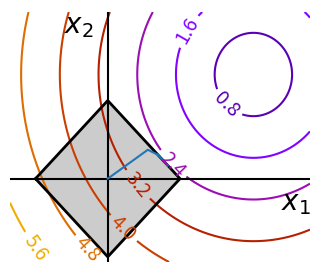

Recreate this plot in Python.
"""
Optimization with constraints
================================

An example showing how to do optimization with general constraints using
SLSQP and cobyla.
"""

import numpy as np
import matplotlib.pyplot as plt
import scipy as sp

x, y = np.mgrid[-2.03:4.2:0.04, -1.6:3.2:0.04]  # type: ignore[misc]
x = x.T
y = y.T

plt.figure(1, figsize=(3, 2.5))
plt.clf()
plt.axes((0, 0, 1, 1))

contours = plt.contour(
    np.sqrt((x - 3) ** 2 + (y - 2) ** 2),
    extent=[-2.03, 4.2, -1.6, 3.2],
    cmap="gnuplot",
)
plt.clabel(contours, inline=1, fmt="%1.1f", fontsize=14)
plt.plot([-1.5, 0, 1.5, 0, -1.5], [0, 1.5, 0, -1.5, 0], "k", linewidth=2)
plt.fill_between([-1.5, 0, 1.5], [0, -1.5, 0], [0, 1.5, 0], color=".8")
plt.axvline(0, color="k")
plt.axhline(0, color="k")

plt.text(-0.9, 2.8, "$x_2$", size=20)
plt.text(3.6, -0.6, "$x_1$", size=20)
plt.axis("tight")
plt.axis("off")

# And now plot the optimization path
accumulator = []


def f(x):
    # Store the list of function calls
    accumulator.append(x)
    return np.sqrt((x[0] - 3) ** 2 + (x[1] - 2) ** 2)


def constraint(x):
    return np.atleast_1d(1.5 - np.sum(np.abs(x)))


sp.optimize.minimize(
    f, np.array([0, 0]), method="SLSQP", constraints={"fun": constraint, "type": "ineq"}
)

accumulated = np.array(accumulator)
plt.plot(accumulated[:, 0], accumulated[:, 1])

plt.show()
